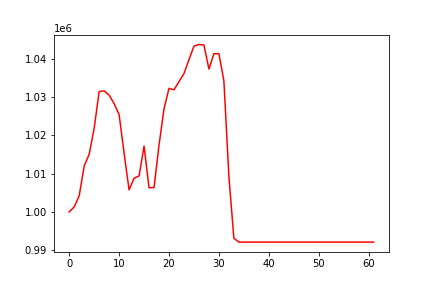

Data behind this chart, as committed beside it:
, 0
0, 1000000
1, 1001333
2, 1004231
3, 1012004
4, 1015057
5, 1021834
6, 1031428
7, 1031595
8, 1030488
9, 1028290
10, 1025411
11, 1015305
12, 1005767
13, 1008815
14, 1009408
15, 1017194
16, 1006305
17, 1006413
18, 1017459
19, 1026933
20, 1032255
21, 1031885
22, 1034031
23, 1036112
24, 1039769
25, 1043264
26, 1043723
27, 1043567
28, 1037307
29, 1041305
30, 1041325
31, 1034208
32, 1009318
33, 993125
34, 992132
35, 992132
36, 992132
37, 992132
38, 992132
39, 992132
40, 992132
41, 992132
42, 992132
43, 992132
44, 992132
45, 992132
46, 992132
47, 992132
48, 992132
49, 992132
50, 992132
51, 992132
52, 992132
53, 992132
54, 992132
55, 992132
56, 992132
57, 992132
58, 992132
59, 992132
... 2 more rows
